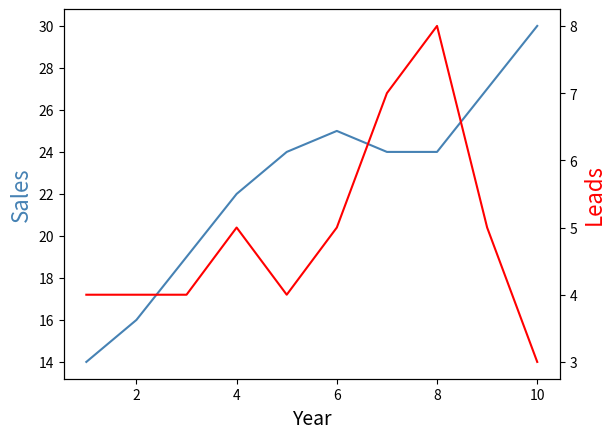

Recreate this plot in Python.
"""Отвечает за визуализацию данных."""
import matplotlib.pyplot as plt
import numpy as np
import pandas as pd


def create_and_save_plot(data, ticker, filename=None):
    """
    Создаёт график, отображающий цены закрытия и скользящие средние.
    + 4 задание добавлен график RSI.
    Предоставляет возможность сохранения графика в файл.
    Параметр filename опционален; если он не указан, имя файла генерируется автоматически.
    :param data:
    :param ticker:
    :param filename:
    :return:
    """
    plt.figure(figsize=(10, 6))

    if 'Date' not in data:
        if pd.api.types.is_datetime64_any_dtype(data.index):
            dates = data.index.to_numpy()
            plt.plot(dates, data['Close'].values, label='Close Price')
            plt.plot(dates, data['Moving_Average'].values, label='Moving Average')
            plt.plot(dates, data['RSI'].values, label='Индикатор относительной силы (RSI)')
        else:
            print("Информация о дате отсутствует или не имеет распознаваемого формата.")
            return
    else:
        if not pd.api.types.is_datetime64_any_dtype(data['Date']):
            data['Date'] = pd.to_datetime(data['Date'])
        plt.plot(data['Date'], data['Close'], label='Close Price')
        plt.plot(data['Date'], data['Moving_Average'], label='Moving Average')
        plt.plot(data['Date'], data['RSI'], label='Индикатор относительной силы (RSI)')

    plt.title(f"{ticker} Цена акций с течением времени")
    plt.xlabel("Дата")
    plt.ylabel("Цена")
    plt.legend()

    if filename is None:
        filename = f"{ticker}_stock_price_chart.png"

    plt.savefig(filename)
    print(f"График сохранен как {filename}")


def create_and_save_plot_004b(data, ticker, period, filename=None):
    """
    Вариант с более красивым (или более понятным) графиком.
    :param data:
    :param ticker:
    :param period:
    :param filename:
    :return:
    """
    plt.figure(figsize=(16, 9))

    if 'Date' not in data:
        if pd.api.types.is_datetime64_any_dtype(data.index):
            dates = data.index.to_numpy()
            plt.title(f"{ticker} Цена акций с течением времени")

            plt.subplot(2,1,1)
            plt.plot(dates, data['Close'].values, label='Close Price', color='red')
            plt.plot(dates, data['Moving_Average'].values, label='Moving Average')
            plt.xlabel("Дата")
            plt.ylabel("Цена")
            plt.legend()
            plt.subplot(2,1,2)
            plt.plot(dates, data['RSI'].values, label='RSI', color='orange')
            plt.ylabel("Процент")
        else:
            print("Информация о дате отсутствует или не имеет распознаваемого формата.")
            return
    else:
        if not pd.api.types.is_datetime64_any_dtype(data['Date']):
            data['Date'] = pd.to_datetime(data['Date'])
        plt.plot(data['Date'], data['Close'], label='Close Price')
        plt.plot(data['Date'], data['Moving_Average'], label='Moving Average')
        plt.plot(data['Date'], data['RSI'], label='Индикатор относительной силы (RSI)')

    plt.legend()

    if filename is None:
        filename = f"{ticker}_{period}_stock_price_chart.png"

    plt.savefig(filename)
    print(f"График сохранен как {filename}")
    plt.grid()
    plt.show()


def create_and_save_plot_004(data, ticker, period, filename=None):
    """
    Вариант с более красивым (или более понятным) графиком.
    :param data:
    :param ticker:
    :param period:
    :param filename:
    :return:
    """
    plt.figure(figsize=(16, 9))

    if 'Date' not in data:
        if pd.api.types.is_datetime64_any_dtype(data.index):
            dates = data.index.to_numpy()
            # define colors to use
            col1 = 'steelblue'
            col2 = 'red'
            # define subplots
            fig, ax = plt.subplots()
            # add first line to plot
            ax.plot(dates, data['Close'].values, color=col1, label='Close Price')
            ax.plot(dates, data['Moving_Average'].values, label='Moving Average', color="orange")

            # add x-axis label
            ax.set_xlabel('Дата', fontsize=14)
            # add y-axis label
            ax.set_ylabel('Цена', color=col1, fontsize=16)
            ax.legend()

            # define second y-axis that shares x-axis with current plot
            ax2 = ax.twinx()
            # add second line to plot
            ax2.plot(dates, data['RSI'].values, label='RSI', color=col2)
            # add second y-axis label
            ax2.set_ylabel('RSI', color=col2, fontsize=16)
        else:
            print("Информация о дате отсутствует или не имеет распознаваемого формата.")
            return
    else:
        if not pd.api.types.is_datetime64_any_dtype(data['Date']):
            data['Date'] = pd.to_datetime(data['Date'])
        plt.plot(data['Date'], data['Close'], label='Close Price')
        plt.plot(data['Date'], data['Moving_Average'], label='Moving Average')
        plt.plot(data['Date'], data['RSI'], label='Индикатор относительной силы (RSI)')

    plt.title(f"{ticker} Цена акций с течением времени")
    plt.legend()

    if filename is None:
        filename = f"{ticker}_{period}_stock_price_chart.png"

    plt.savefig(filename)
    print(f"График сохранен как {filename}")
    # plt.grid()
    # plt.show()


def probe():
    """ [redacted] """
    # create DataFrames
    df1 = pd.DataFrame({'year': [1, 2, 3, 4, 5, 6, 7, 8, 9, 10],
                        'sales': [14, 16, 19, 22, 24, 25, 24, 24, 27, 30]})
    df2 = pd.DataFrame({'year': [1, 2, 3, 4, 5, 6, 7, 8, 9, 10],
                        'leads': [4, 4, 4, 5, 4, 5, 7, 8, 5, 3]})
    # define colors to use
    col1 = 'steelblue'
    col2 = 'red'

    # define subplots
    fig, ax = plt.subplots()

    # add first line to plot
    ax.plot(df1.year, df1.sales, color=col1)

    # add x-axis label
    ax.set_xlabel('Year', fontsize=14)
    # add y-axis label
    ax.set_ylabel('Sales', color=col1, fontsize=16)
    # define second y-axis that shares x-axis with current plot
    ax2 = ax.twinx()
    # add second line to plot
    ax2.plot(df2.year, df2.leads, color=col2)
    # add second y-axis label
    ax2.set_ylabel('Leads', color=col2, fontsize=16)
    plt.savefig("stock_price_chart.png")


# В модуле data_plotting.py добавлен код отрисовки графика показателя rsi
def rsi(stock_data):
    pass


# В модуль data_plotting (37) добавлена функция select_styles, которая отображает доступные стили графиков и
# предлагает пользователю выбрать один из них.
def select_styles():
    pass


if __name__ == "__main__":
    # main()
    probe()
